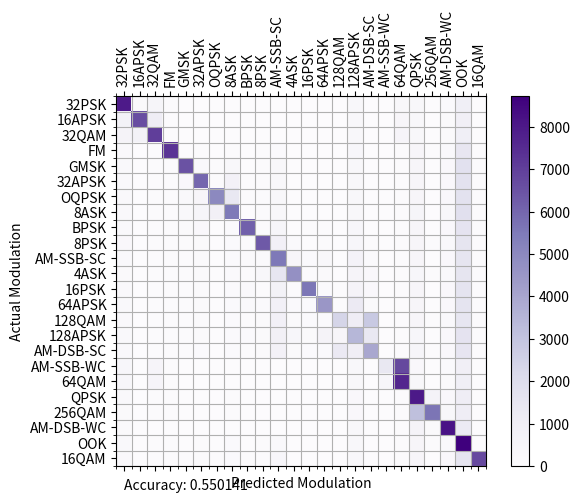

Here is the Python script that generated this plot:
import numpy as np
import matplotlib.pyplot as plt
import matplotlib.ticker as ticker


d = np.array(
 [[7961, 166, 467, 71, 2, 24, 0, 24, 0, 22, 8, 3, 0, 5, 0, 305, 3, 1, 279, 285, 21, 127, 949, 0], [714, 6619, 1036, 54, 4, 23, 0, 30, 0, 12, 5, 1, 0, 2, 0, 337, 1, 0, 422, 280, 17, 142, 908, 0], [577, 711, 7014, 60, 6, 19, 0, 24, 0, 17, 3, 2, 0, 2, 0, 298, 0, 0, 489, 295, 27, 141, 941, 0], [230, 4, 57, 7278, 10, 54, 3, 93, 4, 40, 136, 11, 2, 2, 4, 349, 4, 0, 60, 420, 80, 222, 1448, 49], [184, 0, 49, 58, 6478, 226, 58, 299, 28, 42, 297, 9, 2, 5, 0, 312, 9, 0, 56, 412, 33, 255, 1761, 50], [211, 2, 73, 55, 247, 5968, 98, 751, 35, 40, 304, 13, 2, 2, 0, 319, 4, 0, 49, 434, 34, 258, 1736, 53], [209, 1, 63, 65, 222, 433, 4975, 1363, 35, 43, 319, 10, 1, 2, 0, 340, 9, 1, 55, 412, 26, 252, 1674, 56], [234, 0, 44, 56, 210, 464, 834, 5501, 32, 53, 305, 8, 1, 1, 2, 317, 8, 0, 51, 465, 27, 285, 1838, 38], [206, 1, 51, 62, 147, 248, 16, 133, 6158, 46, 469, 8, 73, 69, 2, 377, 24, 0, 52, 417, 22, 253, 1630, 96], [242, 3, 36, 66, 38, 154, 2, 109, 40, 6309, 814, 117, 29, 83, 11, 348, 93, 0, 57, 430, 44, 232, 1557, 66], [203, 0, 60, 65, 87, 154, 8, 124, 160, 151, 5542, 422, 113, 313, 28, 664, 115, 0, 53, 415, 32, 254, 1561, 73], [169, 2, 49, 72, 51, 165, 2, 127, 65, 293, 1466, 4715, 74, 143, 32, 501, 257, 0, 57, 394, 36, 236, 1548, 64], [217, 0, 58, 51, 76, 158, 9, 118, 185, 80, 704, 44, 5598, 115, 51, 556, 252, 0, 52, 415, 22, 255, 1582, 83], [211, 0, 59, 46, 95, 166, 6, 130, 228, 116, 787, 127, 122, 4487, 57, 1259, 152, 0, 50, 415, 32, 241, 1590, 75], [212, 0, 51, 77, 62, 163, 5, 115, 89, 143, 798, 139, 119, 125, 2363, 1028, 2824, 0, 57, 413, 35, 222, 1492, 86], [238, 1, 50, 67, 79, 158, 3, 115, 119, 143, 841, 345, 145, 558, 442, 3470, 1385, 0, 56, 397, 32, 261, 1630, 86], [214, 2, 51, 55, 73, 110, 6, 108, 63, 140, 743, 158, 127, 109, 1272, 1020, 3932, 0, 54, 451, 39, 243, 1509, 78], [383, 16, 488, 46, 0, 19, 0, 28, 0, 14, 7, 1, 0, 4, 0, 304, 1, 1366, 6751, 261, 13, 125, 905, 0], [392, 8, 504, 45, 1, 30, 0, 31, 0, 20, 7, 3, 0, 5, 0, 319, 4, 397, 7648, 282, 18, 145, 938, 0], [183, 3, 40, 49, 7, 17, 0, 48, 1, 16, 4, 6, 0, 3, 0, 260, 0, 0, 44, 7993, 638, 265, 1024, 0], [167, 2, 41, 45, 3, 19, 0, 36, 0, 29, 8, 5, 0, 0, 0, 262, 0, 0, 45, 3148, 5623, 286, 1069, 0], [159, 0, 28, 25, 3, 33, 0, 34, 1, 24, 8, 2, 0, 2, 0, 313, 0, 0, 37, 588, 146, 8143, 1200, 0], [202, 2, 40, 45, 9, 100, 0, 112, 3, 40, 228, 5, 2, 2, 1, 332, 8, 0, 48, 430, 40, 237, 8721, 6], [211, 0, 53, 71, 60, 164, 50, 129, 60, 50, 374, 11, 9, 5, 2, 321, 12, 0, 54, 416, 30, 255, 1554, 6720]],
    dtype=np.int32)

all_modulation_targets = ['32PSK', '16APSK', '32QAM', 'FM', 'GMSK', '32APSK', 'OQPSK', '8ASK', 'BPSK', '8PSK', 'AM-SSB-SC', '4ASK',
                          '16PSK', '64APSK', '128QAM', '128APSK', 'AM-DSB-SC', 'AM-SSB-WC', '64QAM', 'QPSK', '256QAM', 'AM-DSB-WC', 'OOK', '16QAM']


def plot_confusion_matrix(confusion, labels):
   # Set up figure with colorbar
    fig = plt.figure()
    ax = fig.add_subplot(111)

    # cax = ax.matshow(d, cmap='bone')
    cax = ax.matshow(confusion, cmap='Purples')
    fig.colorbar(cax)

    # Set up axes
    ax.set_xticklabels([""] + labels, rotation=90)
    ax.set_yticklabels([""] + labels)

    # Show label at every tick
    ax.xaxis.set_major_locator(ticker.MultipleLocator(1))
    ax.yaxis.set_major_locator(ticker.MultipleLocator(1))

    # This is very hack-ish
    plt.gca().set_xticks([x - 0.5 for x in plt.gca().get_xticks()][1:], minor='true')
    plt.gca().set_yticks([y - 0.5 for y in plt.gca().get_yticks()][1:], minor='true')
    plt.grid(which='minor')

    # Set labels
    ax.set_xlabel("Predicted Modulation")
    ax.set_ylabel("Actual Modulation")

    # Accuracy subplot
    # Calc the correct cases
    correct = 0
    total = 0
    for i in range(0, len(confusion[0])):
        correct += confusion[i][i]
    total = np.sum(confusion)
    ax.text(0, 25, "Accuracy: %f" % (correct/total))

    plt.show()

plot_confusion_matrix(d, all_modulation_targets)

